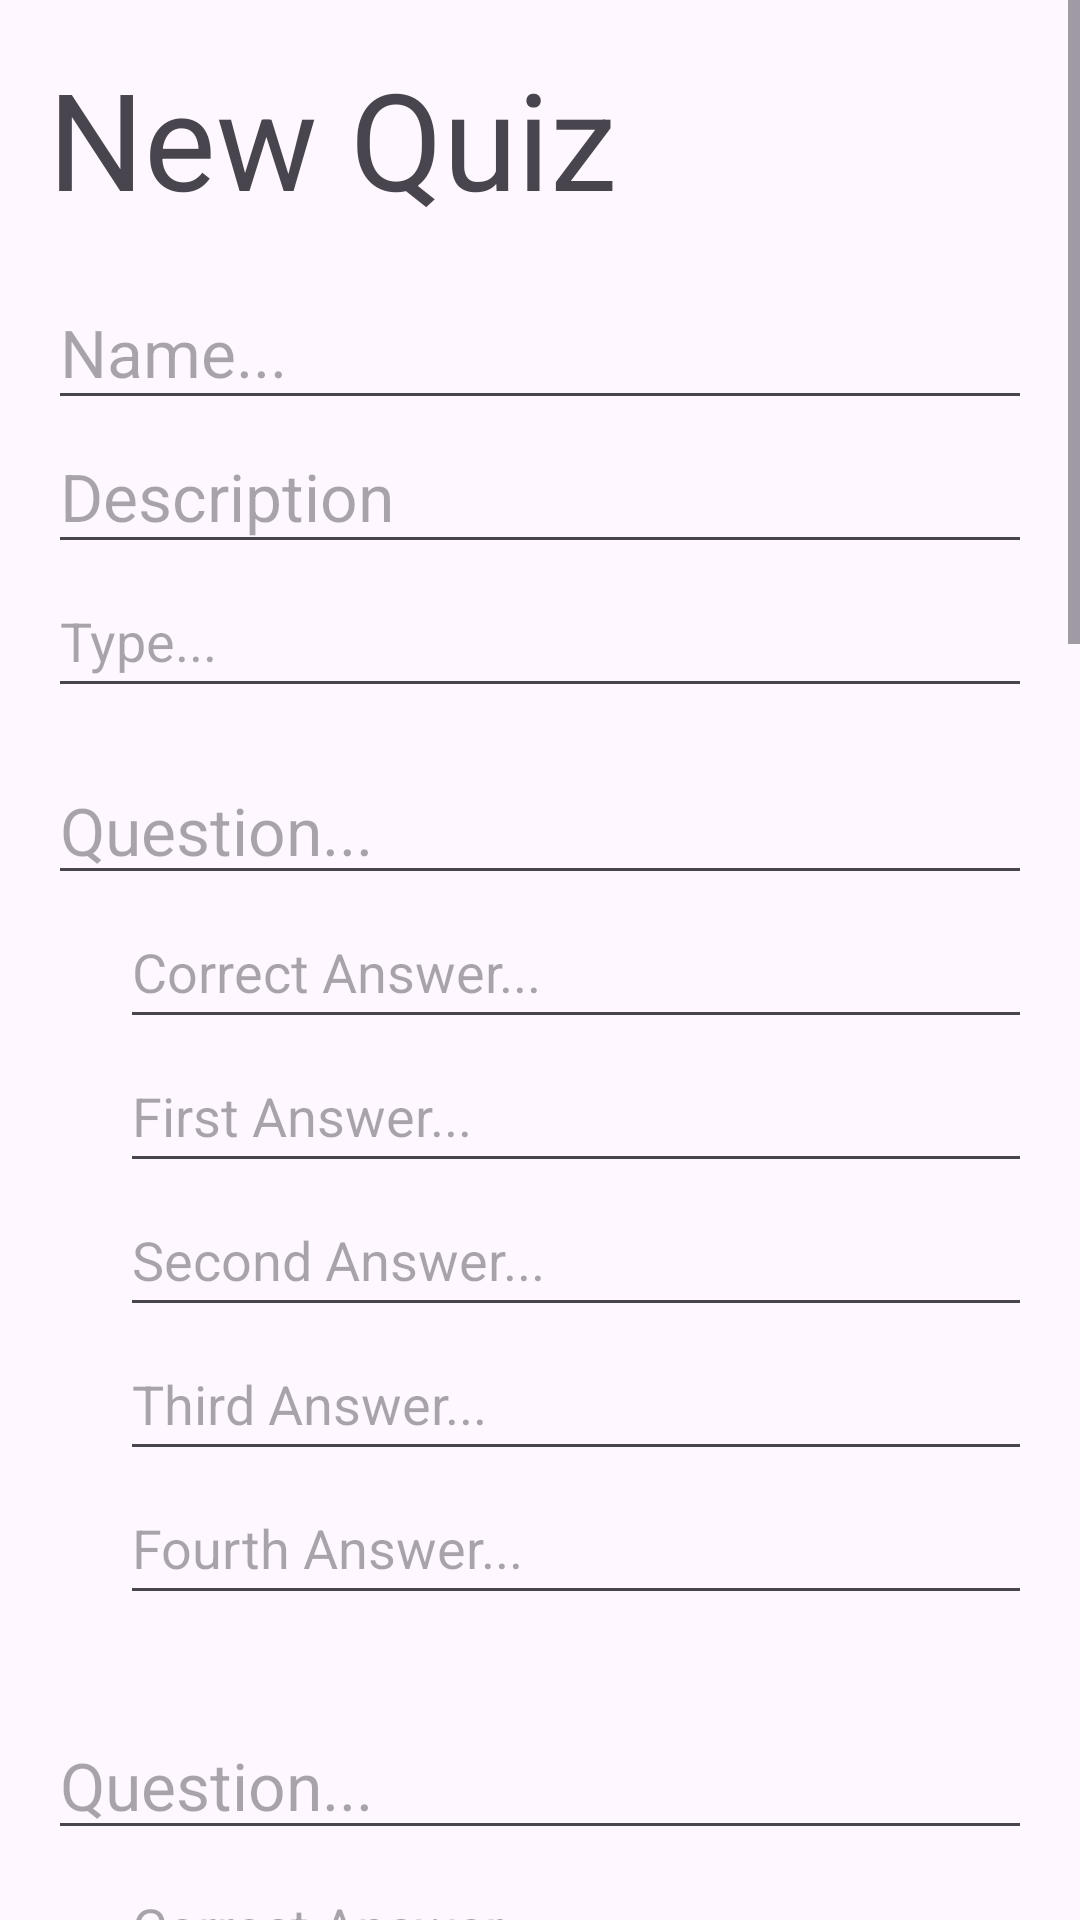

Write the Android layout XML for this screen, with the resource values it uses.
<!-- AndroidManifest.xml: application theme Theme.Riddler -->
<!-- res/layout/activity_new_quiz.xml -->
<?xml version="1.0" encoding="utf-8"?>
<ScrollView xmlns:android="http://schemas.android.com/apk/res/android"
    xmlns:app="http://schemas.android.com/apk/res-auto"
    xmlns:tools="http://schemas.android.com/tools"
    android:layout_width="match_parent"
    android:layout_height="match_parent"
    tools:context=".NewQuizActivity">

    <LinearLayout
        android:layout_width="match_parent"
        android:layout_height="wrap_content"
        android:orientation="vertical">

        <TextView
            android:layout_width="match_parent"
            android:layout_height="wrap_content"
            android:text="New Quiz"
            android:layout_margin="16dp"
            android:textAppearance="@style/TextAppearance.AppCompat.Display2" />

        <EditText
            android:id="@+id/editTextName"
            android:layout_width="match_parent"
            android:layout_height="wrap_content"
            android:layout_marginLeft="16dp"
            android:layout_marginRight="16dp"
            android:ems="10"
            android:hint="Name..."
            android:inputType="textPersonName"
            android:minHeight="48dp"
            android:textAppearance="@style/TextAppearance.AppCompat.Large" />

        <EditText
            android:id="@+id/editTextDesc"
            android:layout_width="match_parent"
            android:layout_height="wrap_content"
            android:layout_marginLeft="16dp"
            android:layout_marginRight="16dp"
            android:ems="10"
            android:hint="Description"
            android:inputType="textMultiLine"
            android:minHeight="48dp"
            android:textAppearance="@style/TextAppearance.AppCompat.Large" />

        <EditText
            android:id="@+id/editTextType"
            android:layout_width="match_parent"
            android:layout_height="wrap_content"
            android:layout_marginLeft="16dp"
            android:layout_marginRight="16dp"
            android:ems="10"
            android:hint="Type..."
            android:inputType="textPersonName"
            android:minHeight="48dp"/>

        <include
            android:id="@+id/question1"
            android:layout_margin="16dp"
            android:layout_width="match_parent"
            android:layout_height="wrap_content"
            layout="@layout/question_form" />

        <include
            android:id="@+id/question2"
            android:layout_margin="16dp"
            android:layout_width="match_parent"
            android:layout_height="wrap_content"
            layout="@layout/question_form" />

        <include
            android:id="@+id/question3"
            android:layout_margin="16dp"
            android:layout_width="match_parent"
            android:layout_height="wrap_content"
            layout="@layout/question_form" />

        <include
            android:id="@+id/question4"
            android:layout_margin="16dp"
            android:layout_width="match_parent"
            android:layout_height="wrap_content"
            layout="@layout/question_form" />

        <include
            android:id="@+id/question5"
            android:layout_margin="16dp"
            layout="@layout/question_form"
            android:layout_width="match_parent"
            android:layout_height="wrap_content" />

        <Button
            android:id="@+id/createButton"
            android:layout_margin="16dp"
            android:layout_width="match_parent"
            android:layout_height="wrap_content"
            android:text="Create" />

    </LinearLayout>


</ScrollView>
<!-- res/layout/question_form.xml (included above) -->
<?xml version="1.0" encoding="utf-8"?>
<LinearLayout xmlns:android="http://schemas.android.com/apk/res/android"
    android:orientation="vertical"
    android:layout_width="match_parent"
    android:layout_height="wrap_content"
    android:layout_margin="16dp">

    <EditText
        android:id="@+id/editTextQuestion"
        android:layout_width="match_parent"
        android:layout_height="wrap_content"
        android:ems="10"
        android:inputType="textPersonName"
        android:hint="Question..."
        android:textAppearance="@style/TextAppearance.AppCompat.Large" />

    <EditText
        android:id="@+id/editTextCorrectAnswer"
        android:layout_width="match_parent"
        android:layout_height="wrap_content"
        android:ems="10"
        android:layout_marginLeft="24dp"
        android:inputType="textPersonName"
        android:minHeight="48dp"
        android:hint="Correct Answer..." />

    <EditText
        android:id="@+id/editTextFirstAnswer"
        android:layout_width="match_parent"
        android:layout_height="wrap_content"
        android:ems="10"
        android:layout_marginLeft="24dp"
        android:inputType="textPersonName"
        android:minHeight="48dp"
        android:hint="First Answer..." />

    <EditText
        android:id="@+id/editTextSecondAnswer"
        android:layout_width="match_parent"
        android:layout_height="wrap_content"
        android:ems="10"
        android:layout_marginLeft="24dp"
        android:inputType="textPersonName"
        android:minHeight="48dp"
        android:hint="Second Answer..." />

    <EditText
        android:id="@+id/editTextThirdAnswer"
        android:layout_width="match_parent"
        android:layout_height="wrap_content"
        android:ems="10"
        android:layout_marginLeft="24dp"
        android:inputType="textPersonName"
        android:minHeight="48dp"
        android:hint="Third Answer..." />

    <EditText
        android:id="@+id/editTextFourthAnswer"
        android:layout_width="match_parent"
        android:layout_height="wrap_content"
        android:ems="10"
        android:layout_marginLeft="24dp"
        android:inputType="textPersonName"
        android:minHeight="48dp"
        android:hint="Fourth Answer..." />
</LinearLayout>
<!-- resources referenced by this layout -->
<resources>
  <style name="Theme.Riddler" parent="Theme.Material3.DayNight.NoActionBar">
          
          <item name="colorPrimary">@color/purple_500</item>
          <item name="colorPrimaryVariant">@color/purple_700</item>
          <item name="colorOnPrimary">@color/white</item>
          
          <item name="colorSecondary">@color/teal_200</item>
          <item name="colorSecondaryVariant">@color/teal_700</item>
          <item name="colorOnSecondary">@color/black</item>
          
          <item name="android:statusBarColor" tools:targetApi="l">@color/black</item>
          
      </style>
  <color name="purple_500">#FF6200EE</color>
  <color name="purple_700">#FF3700B3</color>
  <color name="white">#FFFFFFFF</color>
  <color name="teal_200">#FF03DAC5</color>
  <color name="teal_700">#FF018786</color>
  <color name="black">#FF000000</color>
</resources>
